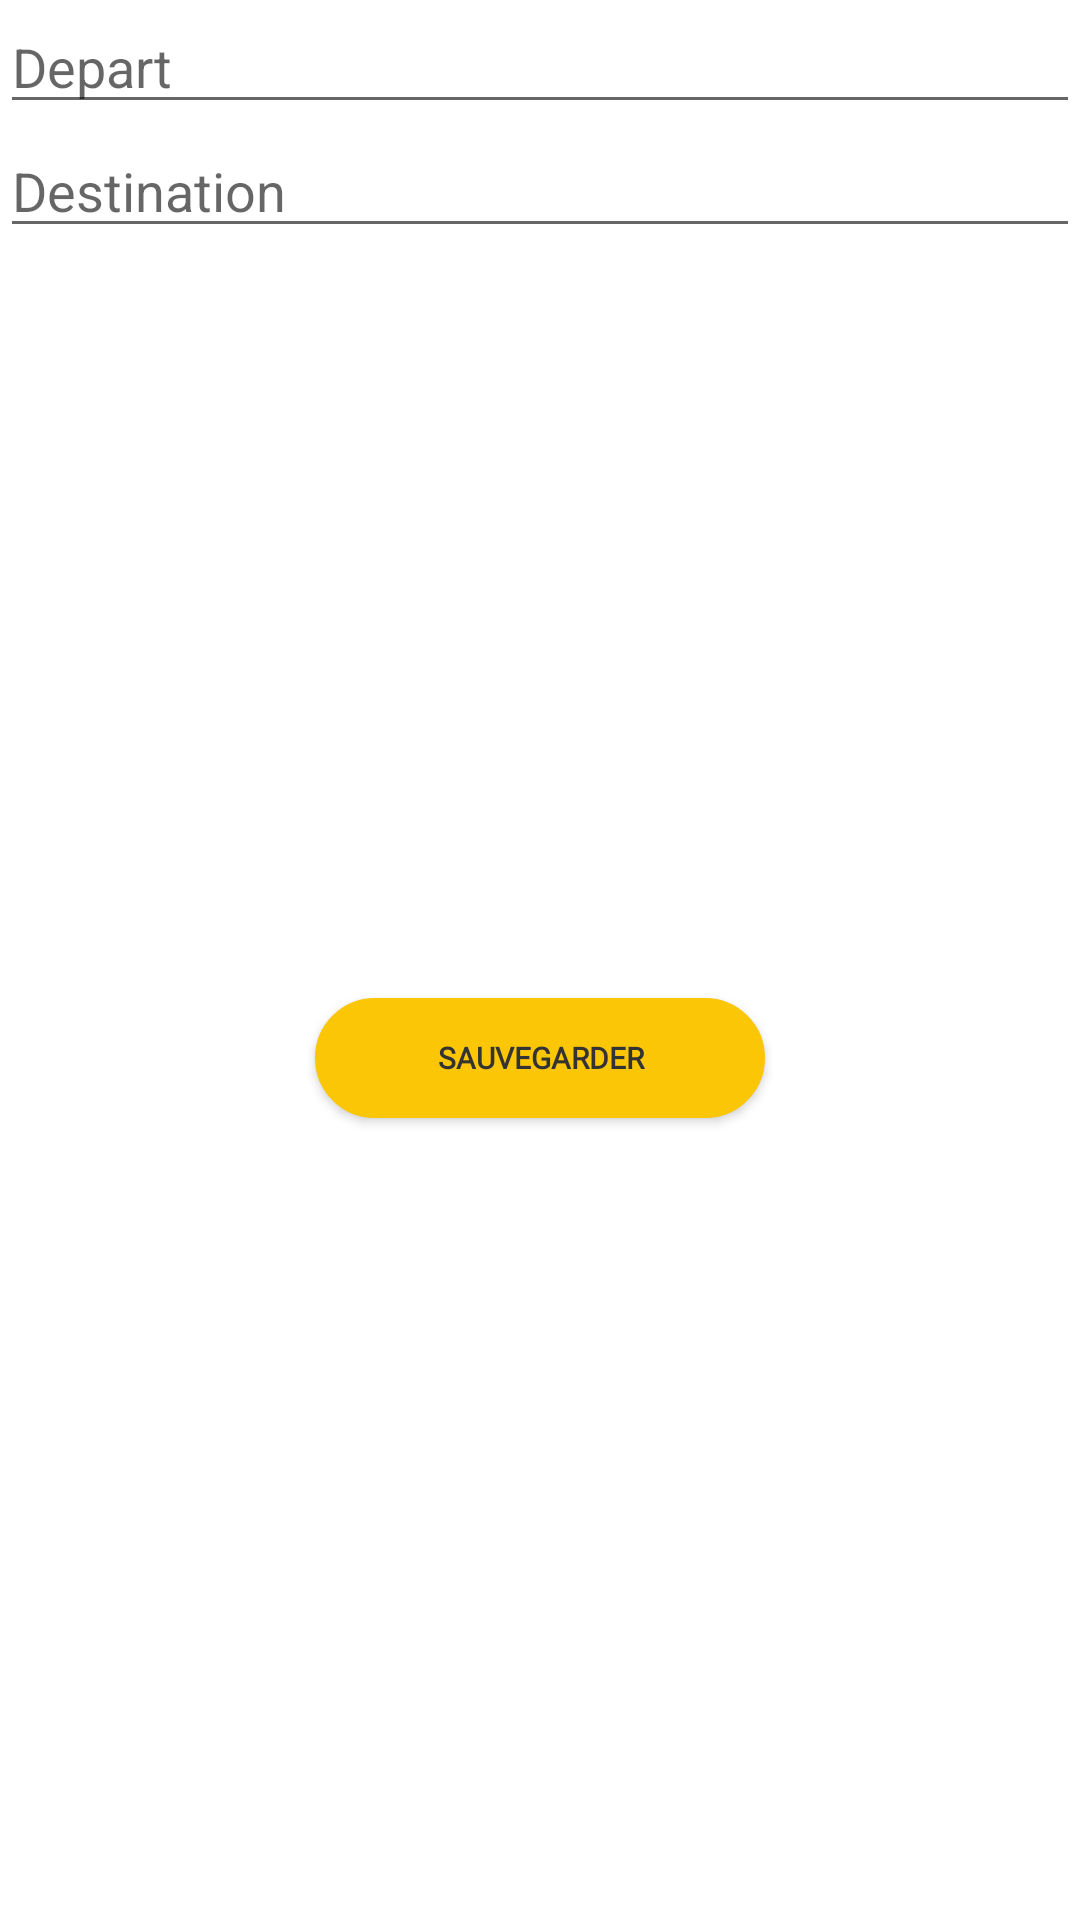

Android layout source for this screen:
<!-- AndroidManifest.xml: application theme Theme.CarTracker -->
<!-- res/layout/trajet_maps.xml -->
<?xml version="1.0" encoding="utf-8"?>
<LinearLayout xmlns:android="http://schemas.android.com/apk/res/android"
    xmlns:app="http://schemas.android.com/apk/res-auto"
    android:orientation="vertical"
    android:layout_width="match_parent"
    android:layout_height="match_parent"
    android:gravity="center_horizontal">
    <EditText
        android:id="@+id/source"
        android:layout_width="match_parent"
        android:layout_height="wrap_content"
        android:hint="Depart"/>

    <EditText
        android:id="@+id/destination"
        android:layout_width="match_parent"
        android:layout_height="wrap_content"
        android:hint="Destination"/>



        <Button
            android:layout_width="150dp"
            android:layout_height="40dp"
            android:layout_marginTop="250dp"
            android:background="@drawable/custom_btn"
            android:fontFamily="@font/helvetica_bold"
            android:text="@string/save"
            android:textColor="@color/dark_gray"
            android:textSize="10sp"
            android:textStyle="bold"
            app:backgroundTint="@color/yellow"
            app:strokeColor="@color/yellow" />


</LinearLayout>
<!-- resources referenced by this layout -->
<resources>
  <color name="dark_gray">#333333</color>
  <color name="yellow">#FAC606</color>
  <!-- drawable custom_btn (drawable) -->
  <?xml version="1.0" encoding="utf-8"?>
  <layer-list xmlns:android="http://schemas.android.com/apk/res/android">
      <item>
          <shape android:shape="rectangle">
              <solid android:color="@color/white"></solid>
              <stroke android:color="@color/yellow" android:width="3dp"/>
              <corners android:radius="50dp"/>
          </shape>
      </item>
  </layer-list>
  <string name="save">Sauvegarder</string>
  <style name="Theme.CarTracker" parent="Theme.MaterialComponents.DayNight.NoActionBar">
          
          <item name="colorPrimary">@color/purple_500</item>
          <item name="colorPrimaryVariant">@color/purple_700</item>
          <item name="colorOnPrimary">@color/white</item>
          
          <item name="colorSecondary">@color/teal_200</item>
          <item name="colorSecondaryVariant">@color/teal_700</item>
          <item name="colorOnSecondary">@color/black</item>
          
          <item name="android:statusBarColor" tools:targetApi="l">?attr/colorPrimaryVariant</item>
          
      </style>
  <color name="white">#FFFFFFFF</color>
  <color name="purple_500">#FF6200EE</color>
  <color name="purple_700">#FF3700B3</color>
  <color name="teal_200">#FF03DAC5</color>
  <color name="teal_700">#FF018786</color>
  <color name="black">#FF000000</color>
</resources>
